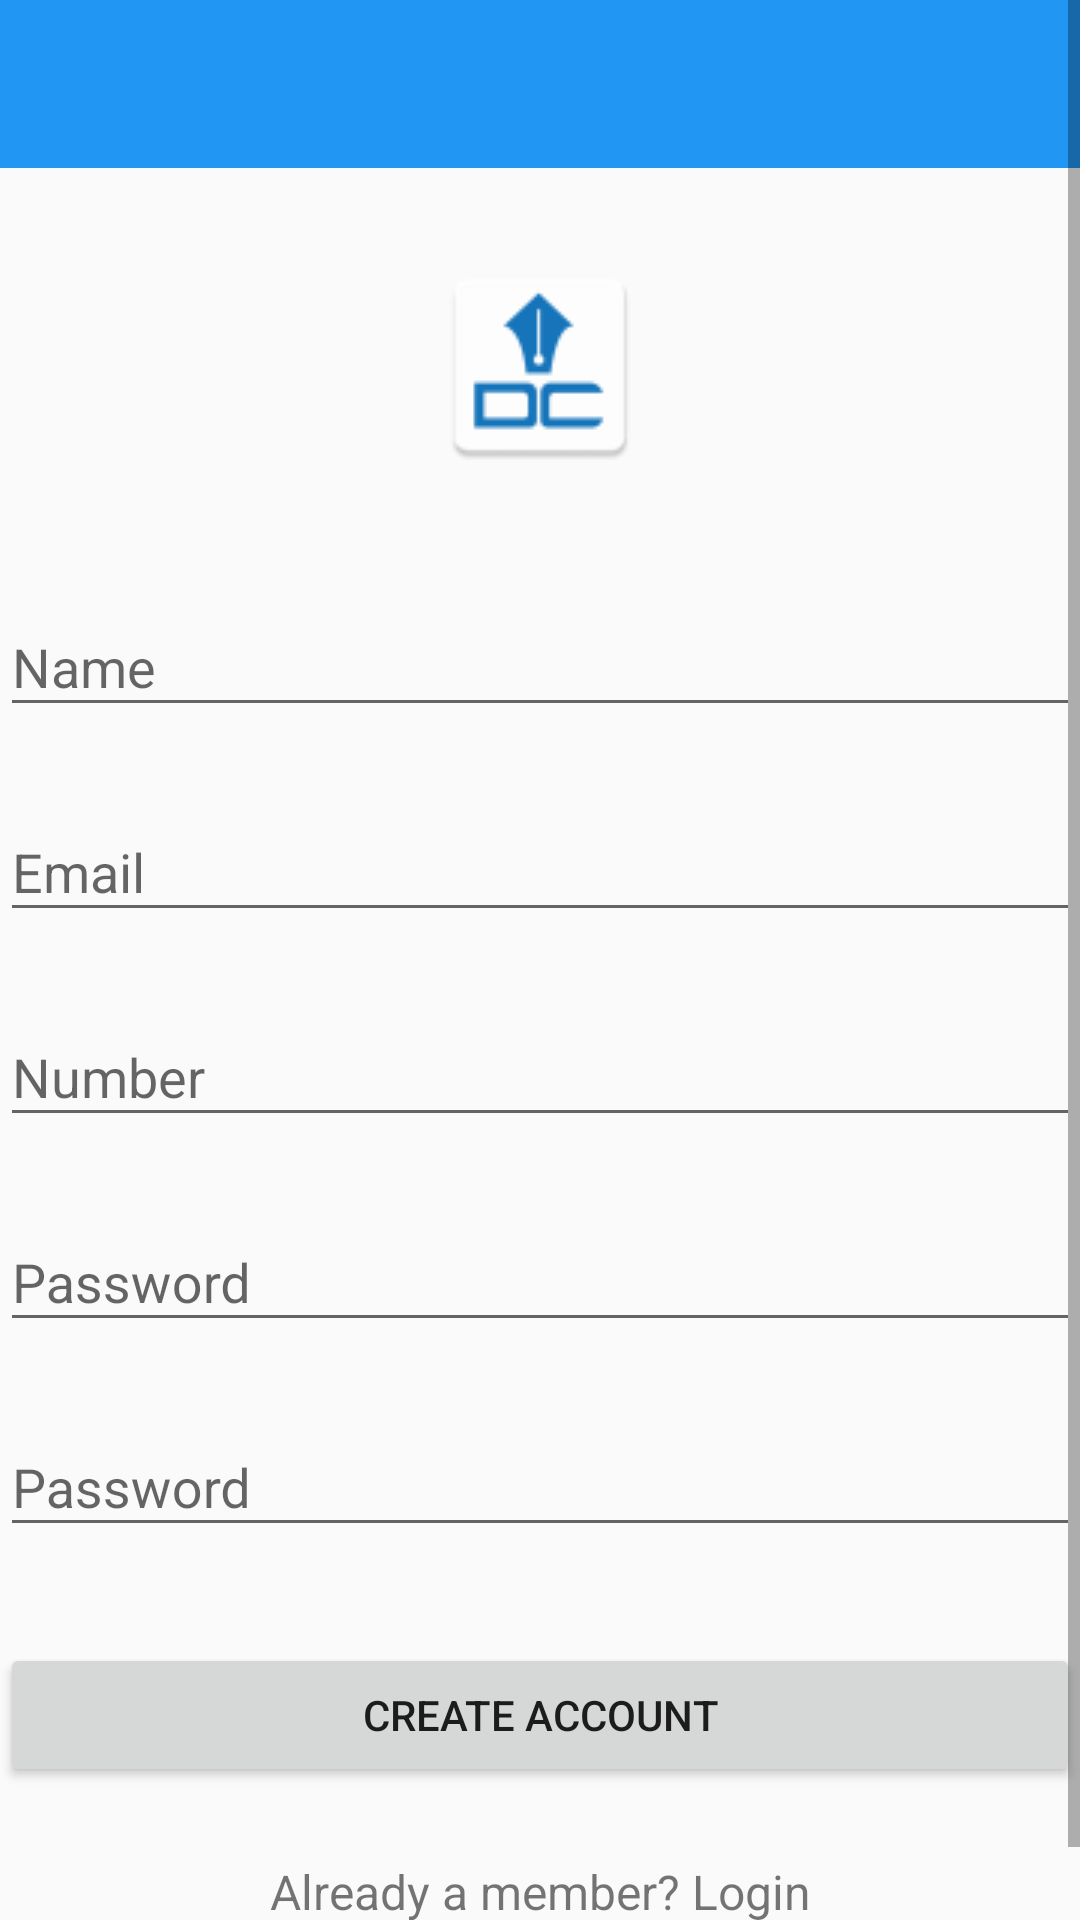

Reconstruct the res/layout file that produces this screen, plus the resources it refers to.
<!-- AndroidManifest.xml: application theme AppTheme -->
<!-- res/layout/activity_registeration.xml -->
<?xml version="1.0" encoding="utf-8"?>
<ScrollView xmlns:android="http://schemas.android.com/apk/res/android"
    android:layout_width="fill_parent"
    android:layout_height="fill_parent"
    android:fitsSystemWindows="true">

    <LinearLayout
        android:layout_width="match_parent"
        android:layout_height="wrap_content"
        android:orientation="vertical"
        android:focusable="true"
        android:focusableInTouchMode="true"
        >
        <include
            android:id="@+id/toolbar"
            layout="@layout/toolbar_layout" />


        <ImageView
            android:layout_width="wrap_content"
            android:layout_height="72dp"
            android:layout_gravity="center_horizontal"
            android:layout_marginBottom="24dp"
            android:layout_marginTop="30dp"
            android:src="@drawable/ic_launcher" />

        
        <android.support.design.widget.TextInputLayout
            android:layout_width="match_parent"
            android:layout_height="wrap_content"
            android:layout_marginBottom="8dp"
            android:layout_marginTop="8dp">

            <EditText
                android:id="@+id/username"
                android:layout_width="match_parent"
                android:layout_height="wrap_content"
                android:hint="Name"
                android:inputType="textCapWords" />
        </android.support.design.widget.TextInputLayout>

        
        <android.support.design.widget.TextInputLayout
            android:layout_width="match_parent"
            android:layout_height="wrap_content"
            android:layout_marginBottom="8dp"
            android:layout_marginTop="8dp">

            <EditText
                android:id="@+id/useremail"
                android:layout_width="match_parent"
                android:layout_height="wrap_content"
                android:hint="Email"
                android:inputType="textEmailAddress" />
        </android.support.design.widget.TextInputLayout>

        <android.support.design.widget.TextInputLayout
            android:layout_width="match_parent"
            android:layout_height="wrap_content"
            android:layout_marginBottom="8dp"
            android:layout_marginTop="8dp">

            <EditText
                android:id="@+id/userphonenumber"
                android:layout_width="match_parent"
                android:layout_height="wrap_content"
                android:hint="Number"
                android:inputType="textEmailAddress" />
        </android.support.design.widget.TextInputLayout>

        
        <android.support.design.widget.TextInputLayout
            android:layout_width="match_parent"
            android:layout_height="wrap_content"
            android:layout_marginBottom="8dp"
            android:layout_marginTop="8dp">

            <EditText
                android:id="@+id/userpassword"
                android:layout_width="match_parent"
                android:layout_height="wrap_content"
                android:hint="Password"
                android:inputType="textPassword" />
        </android.support.design.widget.TextInputLayout>
        <android.support.design.widget.TextInputLayout
            android:layout_width="match_parent"
            android:layout_height="wrap_content"
            android:layout_marginBottom="8dp"
            android:layout_marginTop="8dp">

            <EditText
                android:id="@+id/usercpassword"
                android:layout_width="match_parent"
                android:layout_height="wrap_content"
                android:hint="Password"
                android:inputType="textPassword" />
        </android.support.design.widget.TextInputLayout>

        
        <android.support.v7.widget.AppCompatButton
            android:id="@+id/register"
            android:layout_width="fill_parent"
            android:layout_height="wrap_content"
            android:layout_marginBottom="24dp"
            android:layout_marginTop="24dp"
            android:padding="12dp"
            android:text="Create Account" />

        <TextView
            android:id="@+id/link_login"
            android:layout_width="fill_parent"
            android:layout_height="wrap_content"
            android:layout_marginBottom="24dp"
            android:gravity="center"
            android:text="Already a member? Login"
            android:textSize="16dip" />



    </LinearLayout>
</ScrollView>
<!-- res/layout/toolbar_layout.xml (included above) -->
<?xml version="1.0" encoding="utf-8"?>
<android.support.v7.widget.Toolbar xmlns:android="http://schemas.android.com/apk/res/android"
    android:layout_width="match_parent"
    android:layout_height="wrap_content"
    android:background="@color/toolbarcolor"
    android:minHeight="?attr/actionBarSize"
    android:theme="@style/MyToolbarTheme">

</android.support.v7.widget.Toolbar>
<!-- resources referenced by this layout -->
<resources>
  <color name="toolbarcolor">#2196F3</color>
  <!-- drawable ic_launcher: png bitmap (drawable, 1437 bytes) -->
  <style name="MyToolbarTheme" parent="ThemeOverlay.AppCompat.Light">
          <item name="android:textColorPrimary">@android:color/white</item>
          <item name="android:textColorSecondary">@android:color/white</item>
  
      </style>
  <style name="AppTheme" parent="Theme.AppCompat.Light.NoActionBar">
          
          <item name="colorPrimary">@color/colorPrimary</item>
          <item name="colorPrimaryDark">@color/colorPrimaryDark</item>
          <item name="colorAccent">@color/colorAccent</item>
  
      </style>
  <color name="colorPrimary">#3F51B5</color>
  <color name="colorPrimaryDark">#303F9F</color>
  <color name="colorAccent">#FF4081</color>
</resources>
